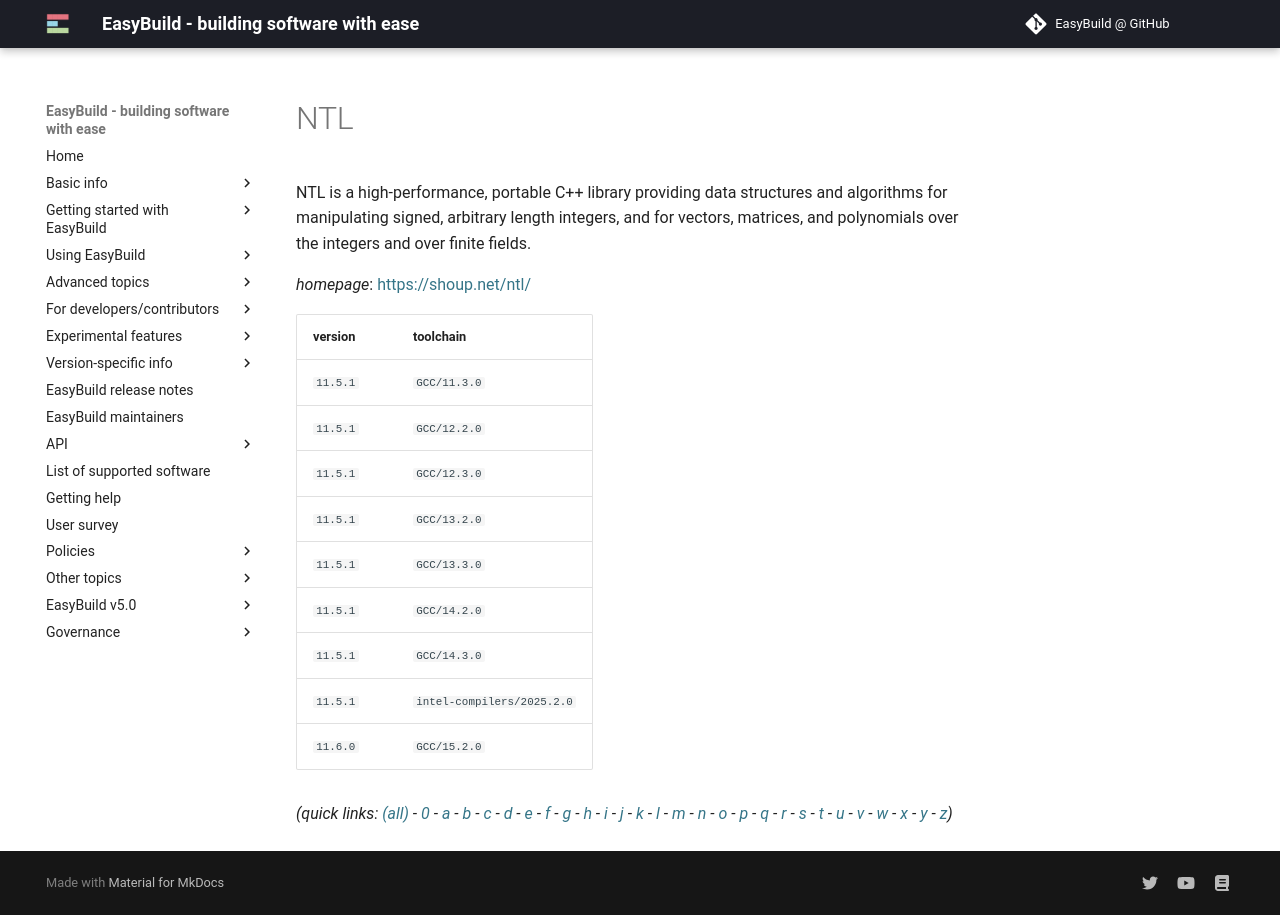

repository: easybuilders/easybuild-docs · page: version-specific/supported-software/n/NTL/index.html · generator: mkdocs

---
search:
  boost: 0.5
---
# NTL

NTL is a high-performance, portable C++ library providing data structures and algorithms for manipulating signed, arbitrary length integers, and for vectors, matrices, and polynomials over the integers and over finite fields.

*homepage*: <https://shoup.net/ntl/>

version | toolchain
--------|----------
``11.5.1`` | ``GCC/11.3.0``
``11.5.1`` | ``GCC/12.2.0``
``11.5.1`` | ``GCC/12.3.0``
``11.5.1`` | ``GCC/13.2.0``
``11.5.1`` | ``GCC/13.3.0``
``11.5.1`` | ``GCC/14.2.0``
``11.5.1`` | ``GCC/14.3.0``
``11.5.1`` | ``intel-compilers/2025.2.0``
``11.6.0`` | ``GCC/15.2.0``


*(quick links: [(all)](../index.md) - [0](../0/index.md) - [a](../a/index.md) - [b](../b/index.md) - [c](../c/index.md) - [d](../d/index.md) - [e](../e/index.md) - [f](../f/index.md) - [g](../g/index.md) - [h](../h/index.md) - [i](../i/index.md) - [j](../j/index.md) - [k](../k/index.md) - [l](../l/index.md) - [m](../m/index.md) - [n](../n/index.md) - [o](../o/index.md) - [p](../p/index.md) - [q](../q/index.md) - [r](../r/index.md) - [s](../s/index.md) - [t](../t/index.md) - [u](../u/index.md) - [v](../v/index.md) - [w](../w/index.md) - [x](../x/index.md) - [y](../y/index.md) - [z](../z/index.md))*
